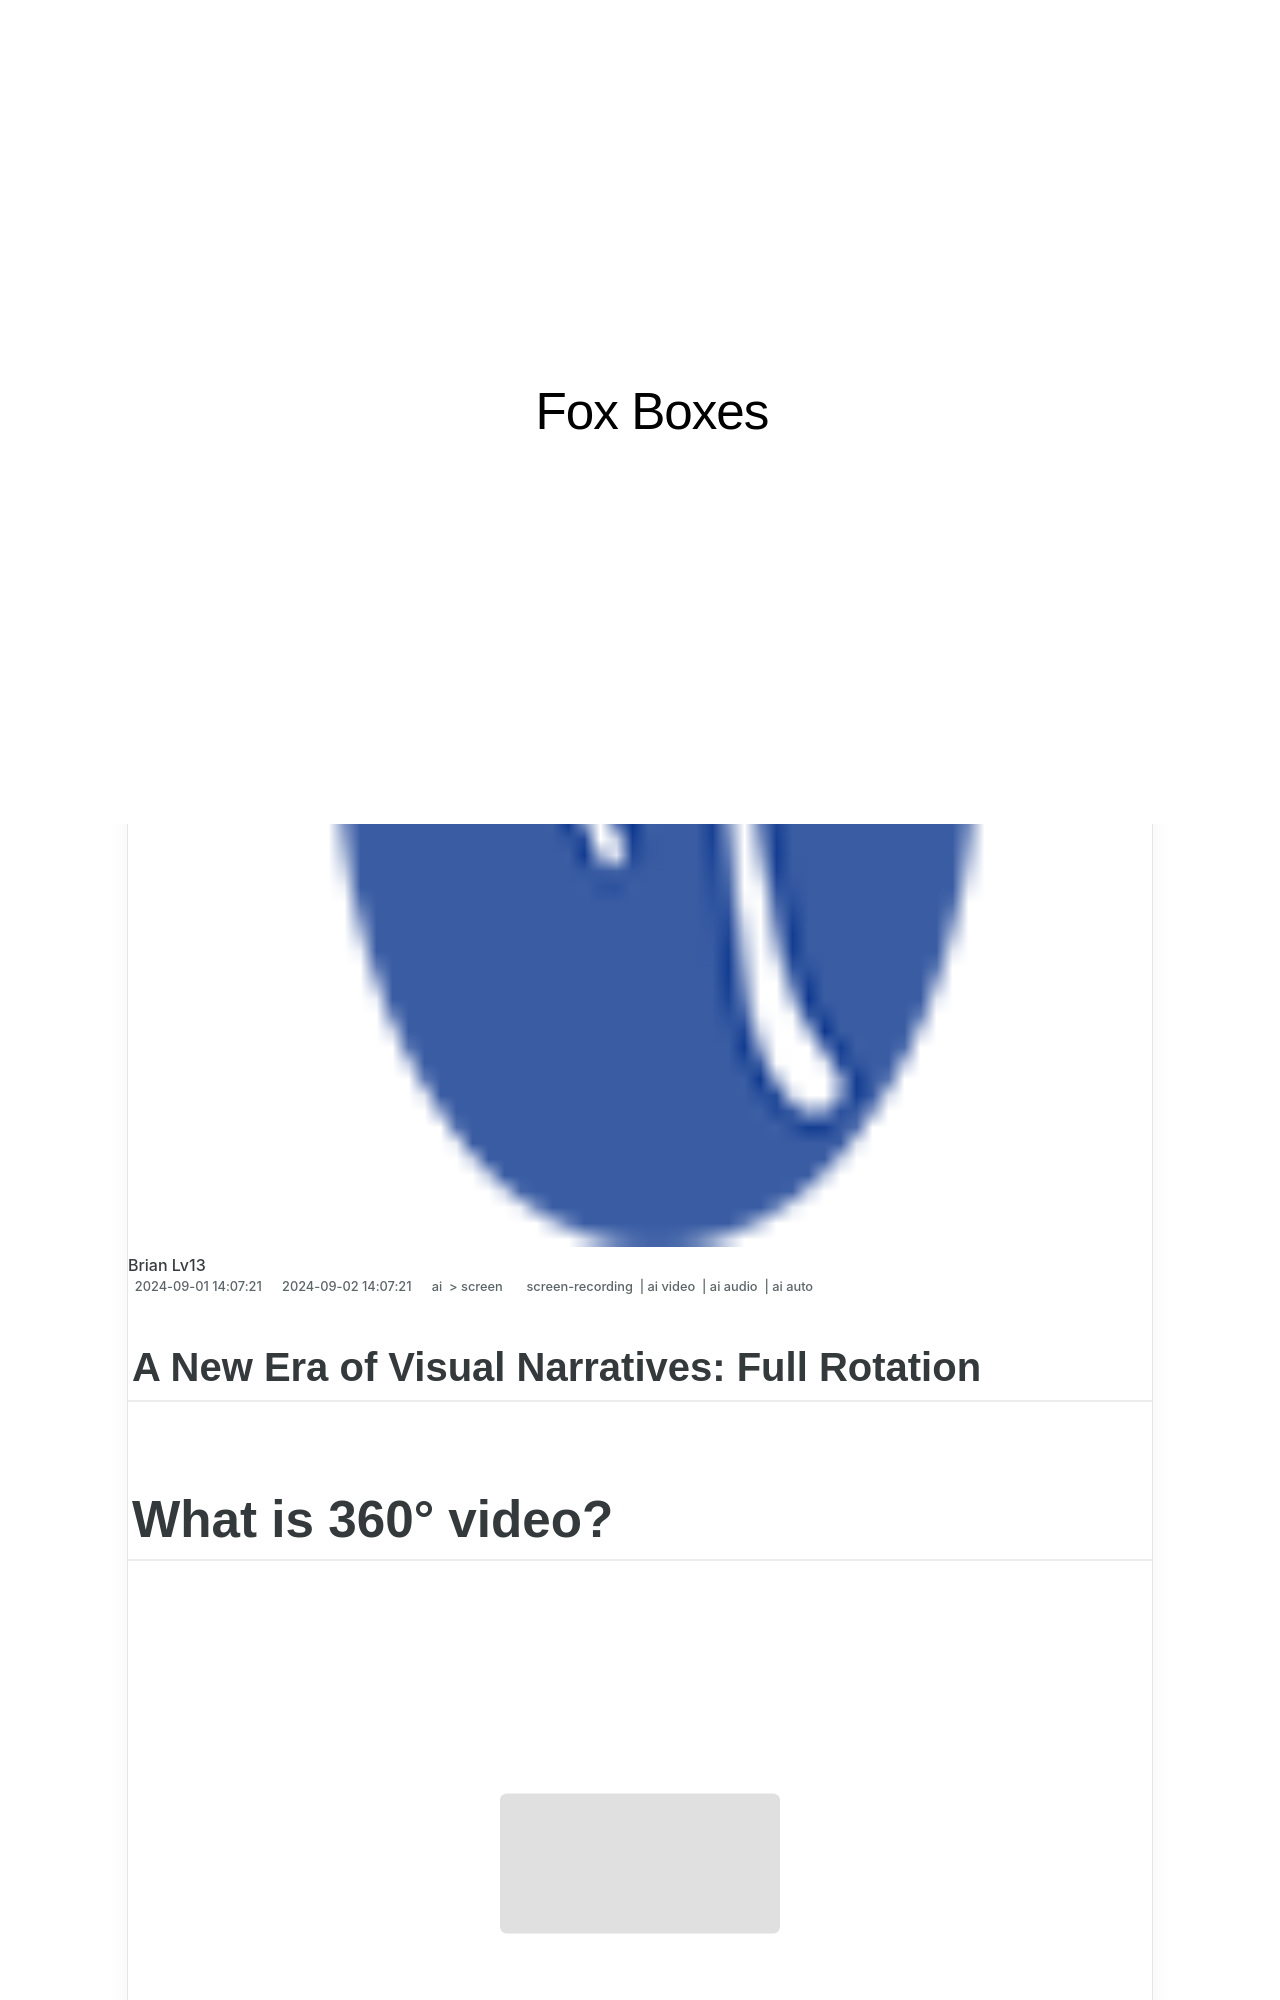

repository: techidaily/site-fox-boxes · page: 2024-approved-a-new-era-of-visual-narratives-full-rotation/index.html · generator: jekyll

---
title: "\"2024 Approved  A New Era of Visual Narratives  Full Rotation\""
date: 2024-09-01T14:07:21.319Z
updated: 2024-09-02T14:07:21.319Z
tags: 
  - screen-recording
  - ai video
  - ai audio
  - ai auto
categories: 
  - ai
  - screen
description: "\"This Article Describes 2024 Approved: A New Era of Visual Narratives: Full Rotation\""
excerpt: "\"This Article Describes 2024 Approved: A New Era of Visual Narratives: Full Rotation\""
keywords: "\"New Era Visuals,Full RotNarrative,Visual Storytelling,Era Art Innovation,Visionary Narratives,Full-Rotating Images,Epochal Visuals\""
thumbnail: https://thmb.techidaily.com/c80fad792e3cb229a3e653969139437b39335328a63ecf71a877586d96fe497a.jpg
---

## A New Era of Visual Narratives: Full Rotation

# What is 360° video?

<!-- affiliate ads begin -->
<a href="https://zonlipartnershipprogram.pxf.io/c/5597632/1611407/17882" target="_top" id="1611407"><img src="//a.impactradius-go.com/display-ad/17882-1611407" border="0" alt="" width="300" height="485"/></a><img height="0" width="0" src="https://imp.pxf.io/i/5597632/1611407/17882" style="position:absolute;visibility:hidden;" border="0" />
<!-- affiliate ads end -->
![author avatar](https://images.wondershare.com/filmora/article-images/benjamin-arango-author.jpg)

##### Benjamin Arango

 Mar 27, 2024• Proven solutions

<!-- affiliate ads begin -->
<a href="https://appsumo.8odi.net/c/5597632/2087394/7443" target="_top" id="2087394"><img src="//a.impactradius-go.com/display-ad/7443-2087394" border="0" alt="" width="1200" height="600"/></a><img height="0" width="0" src="https://appsumo.8odi.net/i/5597632/2087394/7443" style="position:absolute;visibility:hidden;" border="0" />
<!-- affiliate ads end -->
